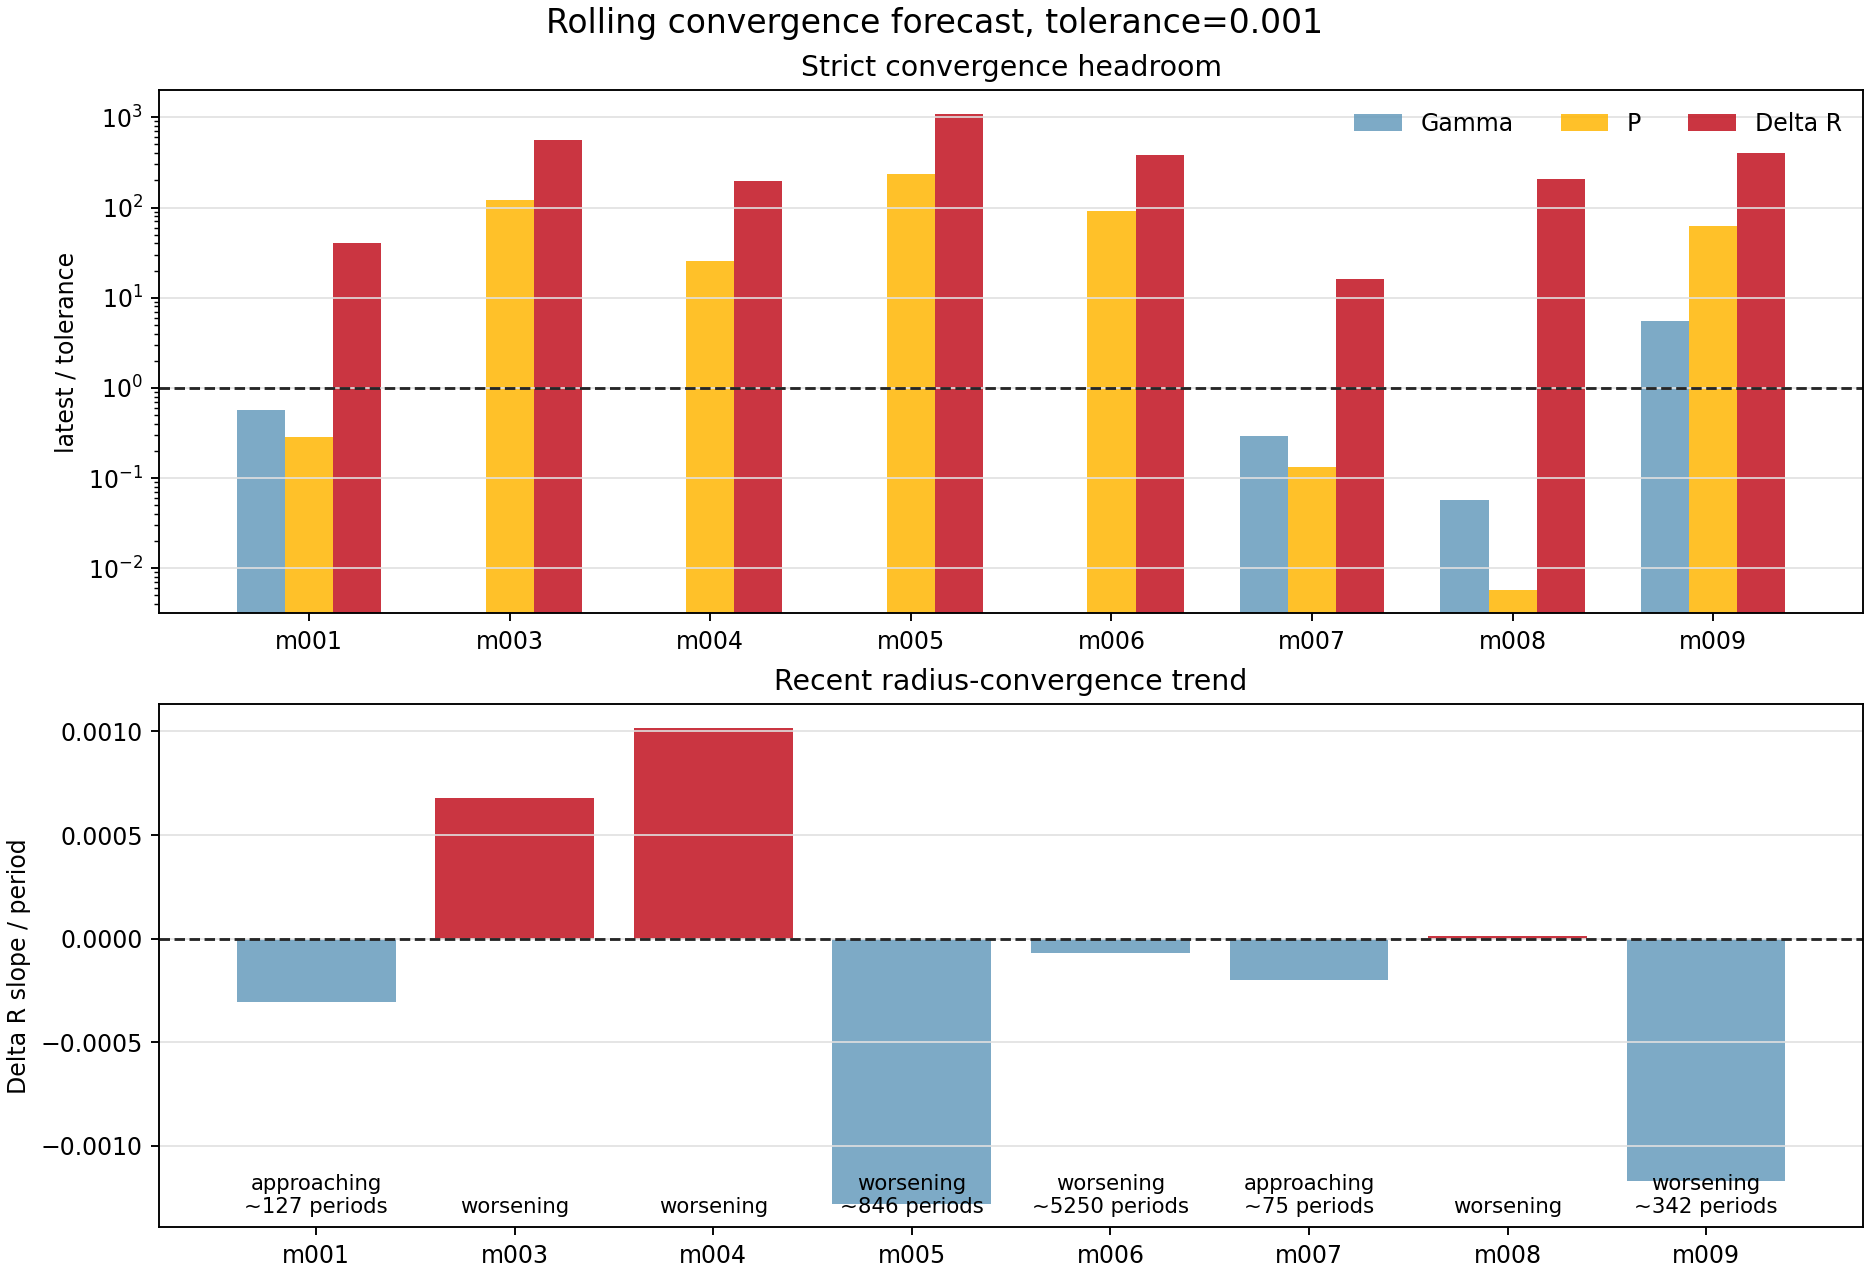

Data behind this chart, as committed beside it:
model_id, run_name, source_kind, window_cycles, window_start_period, window_end_period, live_period, latest_history_model, active_stage, surface_velocity_status, converged_exact, forecast_status, blocking_metrics, recent_points, slope_window, gamma_value, gamma_ratio_to_tolerance, gamma_slope_per_period, gamma_trend, gamma_periods_to_tolerance_linear, period_value, period_ratio_to_tolerance, period_slope_per_period, period_trend
model_001, model_001_M0p5602_Z0p003592_T6824, history_exact_rsp_columns, 100.0, 1918, 2017, 2017, 2636610, continue_saturation, supersonic, False, approaching, delta_r, 8, 8, 0.00057, 0.57, -1.1872704925231612e-06, met, , 0.0002876, 0.2876, -2.109570468169323e-05, met
model_003, model_003_M0p7317_Z0p001405_T6745, period_log_fallback, 100.0, 1901, 2000, 2000, 2546168, , supersonic, False, worsening, gamma,period,delta_r, 8, 8, , , , missing, , 0.1202, 120.2, 9.01269212484402e-05, worsening
model_004, model_004_M0p7595_Z0p0001834_T6876, period_log_fallback, 100.0, 1901, 2000, 2000, 2505685, , watch, False, worsening, gamma,period,delta_r, 8, 8, , , , missing, , 0.02524, 25.24, -8.086961369644874e-06, flat
model_005, model_005_M0p6238_Z0p00007156_T6925, period_log_fallback, 100.0, 1901, 2000, 2000, 2548383, , supersonic, False, worsening, gamma,period,delta_r, 8, 8, , , , missing, , 0.2381, 238.1, 0.0001261, worsening
model_006, model_006_M0p7194_Z0p001620_T6711, period_log_fallback, 100.0, 1901, 2000, 2000, 2546092, , supersonic, False, worsening, gamma,period,delta_r, 8, 8, , , , missing, , 0.09132, 91.32, 0.0001748, worsening
model_007, model_007_M0p6887_Z0p004060_T6669, history_exact_rsp_columns, 100.0, 1643, 1742, 1742, 2422590, continue_saturation, supersonic, False, approaching, delta_r, 8, 8, 0.0002936, 0.2936, -4.984528489134947e-06, met, , 0.000134, 0.134, -1.8757179300754765e-11, met
model_008, model_008_M0p6151_Z0p0004406_T6792, history_exact_rsp_columns, 100.0, 1094, 1193, 1193, 1795440, continue_saturation, watch, False, worsening, delta_r, 8, 8, 5.653326300078185e-05, 0.05653, 6.108373229597361e-08, met, , 5.773541384098691e-06, 0.005774, -9.406661211588494e-14, met
model_009, model_009_M0p6668_Z0p0001120_T6852, history_exact_rsp_columns, 100.0, 222.0, 321.0, 321, 323440, create, ok, False, worsening, gamma,period,delta_r, 8, 8, 0.005525, 5.525, 3.63913508703178e-20, flat, , 0.06315, 63.15, 0.0001076, worsening
